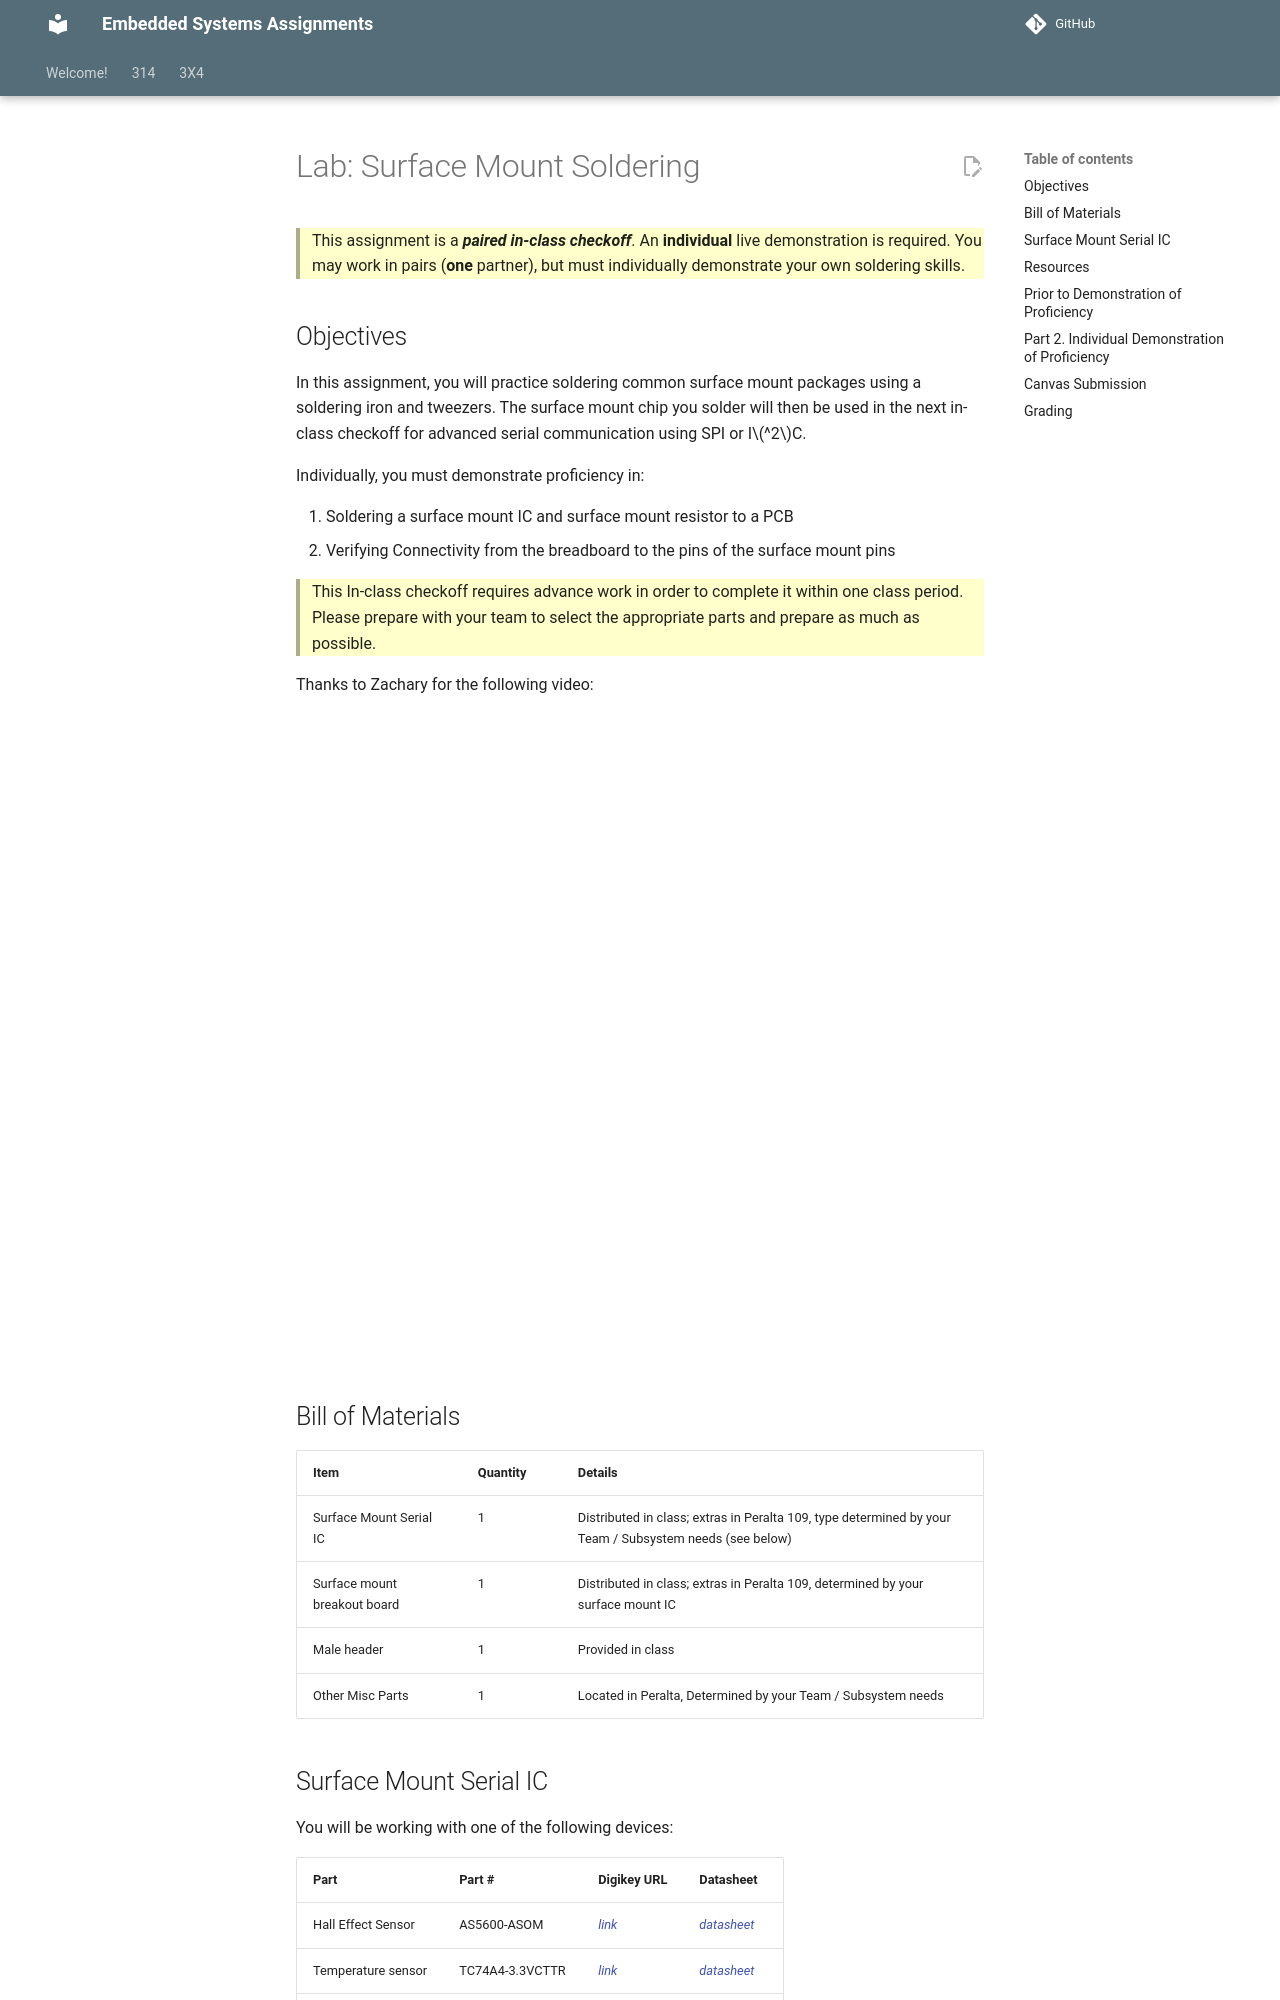

repository: Suo-Teaching-Team/egr-314-fall2026 · page: 314/labs/surface-mount-soldering/index.html · generator: mkdocs

---
title: "Lab: Surface Mount Soldering"
---

> This assignment is a ***paired in-class checkoff***. An **individual** live demonstration is required. You may work in pairs (**one** partner), but must individually demonstrate your own soldering skills.

## Objectives

In this assignment, you will practice soldering common surface mount packages using a soldering iron and tweezers.  The surface mount chip you solder will then be used in the next in-class checkoff for advanced serial communication using SPI or I$^2$C.

Individually, you must demonstrate proficiency in:

1. Soldering a surface mount IC and surface mount resistor to a PCB
2. Verifying Connectivity from the breadboard to the pins of the surface mount pins

> This In-class checkoff requires advance work in order to complete it within one class period. Please prepare with your team to select the appropriate parts and prepare as much as possible.

Thanks to Zachary for the following video:

<iframe width="560" height="315" src="https://www.youtube.com/embed/pucN5eDQErE" title="YouTube video player" frameborder="0" allow="accelerometer; autoplay; clipboard-write; encrypted-media; gyroscope; picture-in-picture; web-share" allowfullscreen></iframe>

<iframe width="560" height="315" src="https://www.youtube.com/embed/r6oD5bdy6EI" title="YouTube video player" frameborder="0" allow="accelerometer; autoplay; clipboard-write; encrypted-media; gyroscope; picture-in-picture; web-share" allowfullscreen></iframe>

## Bill of Materials

| **Item**                     | **Quantity** | **Details**                                                                                             |
| ---------------------------- | ------------ | ------------------------------------------------------------------------------------------------------- |
| Surface Mount Serial IC      | 1            | Distributed in class; extras in Peralta 109, type determined by your Team / Subsystem needs (see below) |
| Surface mount breakout board | 1            | Distributed in class; extras in Peralta 109, determined by your surface mount IC                        |
| Male header                  | 1            | Provided in class                                                                                       |
| Other Misc Parts             | 1            | Located in Peralta, Determined by your Team / Subsystem needs                                           |

## Surface Mount Serial IC 

You will be working with one of the following devices:

| Part               | Part #          | Digikey URL   | Datasheet          |
| ------------------ | --------------- | ------------- | ------------------ |
| Hall Effect Sensor | AS5600-ASOM     | [link][link1] | [datasheet][link4] |
| Temperature sensor | TC74A4-3.3VCTTR | [link][link2] | [datasheet][link5] |
| Motor Driver       | IFX9201SGAUMA1  | [link][link3] | [datasheet][link6] |
| other$^1$          | tbd             | tbd           | tbd                |


<!--
| Breadboard                   | 1            | From your Fall kit                                                                                      |
| Jumper wires                 | Many         | From your Fall kit                                                                                      |
| Resistors                    | 2            | Determined by your I$^2$C requirements, located in Peralta 109                |
| 0.1 µF 0805 Capacitor        | 1            | Provided in class                                                             |
| Momentary push button                 | 2            |                                                                                                                                                                                      |
| SOIC-package digital potentiometer IC | 1            | Provided in class                                                                                                                                                                    |
| (will be provided in class)           |              | [MCP4011](https://www.digikey.com/en/products/detail/microchip-technology/MCP4011-103E-SN/1015488) ([datasheet](https://ww1.microchip.com/downloads/en/DeviceDoc/20001978D.pdf)) |
-->
